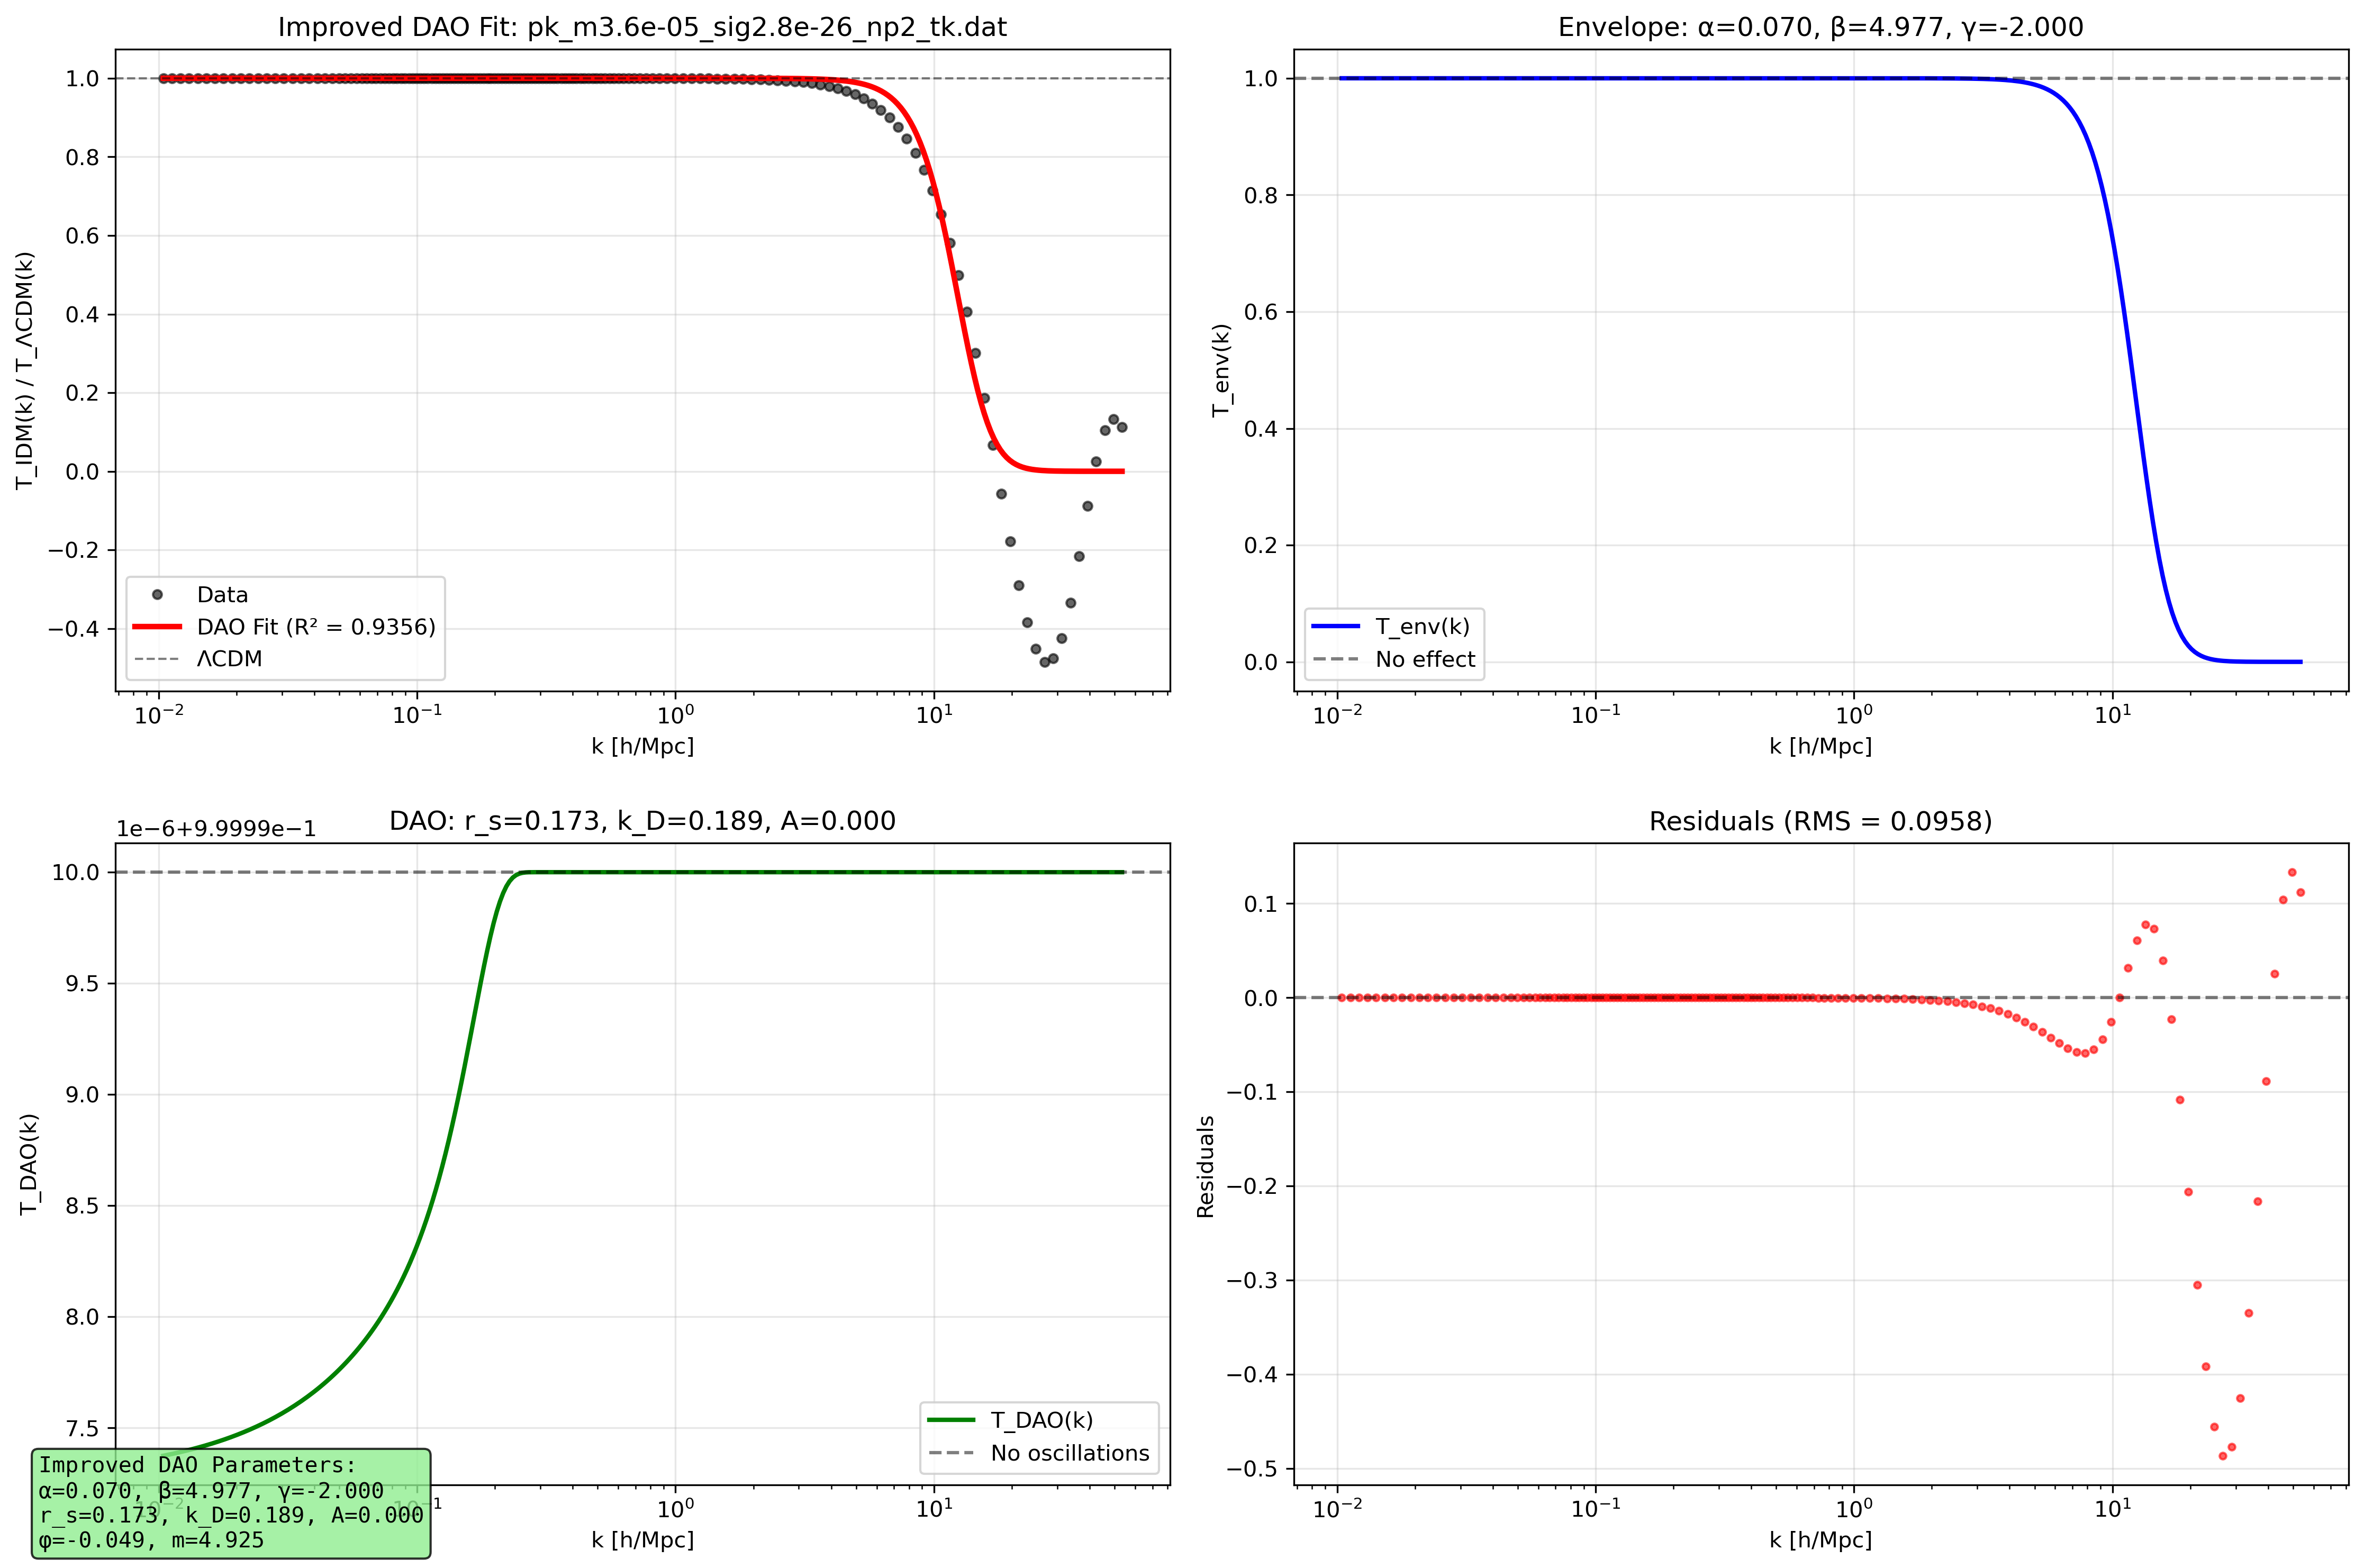

Source code (Python):
#!/usr/bin/env python3
"""
Improved DAO fitting with better priors and bounds.
"""

import numpy as np
import matplotlib.pyplot as plt
from scipy.optimize import curve_fit
import glob
import os

def dao_transfer_function(k, alpha, beta, gamma, rs, kD, A, phi, m):
    """DAO transfer function model."""
    k = np.asarray(k)
    k_safe = np.maximum(k, 1e-10)
    
    # Envelope function: T_env(k) = [1 + (αk)^β]^γ
    T_env = (1 + (alpha * k_safe)**beta)**gamma
    
    # DAO function: T_DAO(k) = 1 + A sin(k r_s + φ) exp[-(k/k_D)^m]
    T_DAO = 1 + A * np.sin(k_safe * rs + phi) * np.exp(-(k_safe / kD)**m)
    
    T_IDM = T_env * T_DAO
    
    return T_IDM

def load_transfer_function_data(filename):
    """Load transfer function data from CLASS output."""
    try:
        data = np.loadtxt(filename, skiprows=9)
        k = data[:, 0]
        
        if data.shape[1] == 9:
            d_tot = data[:, 6]  # IDM files
        elif data.shape[1] == 8:
            d_tot = data[:, 5]  # LCDM files
        else:
            raise ValueError(f"Unexpected number of columns: {data.shape[1]}")
        
        return k, d_tot
    except Exception as e:
        print(f"Error reading {filename}: {e}")
        return None, None

def improved_dao_fit():
    """Improved DAO fitting with better priors."""
    
    # Load data
    print("Loading data...")
    k_lcdm, d_tot_lcdm = load_transfer_function_data('output/pk-lcdm_tk.dat')
    
    tk_files = glob.glob('output/*tk.dat')
    tk_files = [f for f in tk_files if 'lcdm' not in f.lower()]
    sample_file = tk_files[10]
    print(f"Fitting file: {os.path.basename(sample_file)}")
    
    k_idm, d_tot_idm = load_transfer_function_data(sample_file)
    
    # Normalize by LCDM
    d_tot_lcdm_interp = np.interp(k_idm, k_lcdm, d_tot_lcdm)
    T_normalized = d_tot_idm / d_tot_lcdm_interp
    
    # Filter for k > 0.01
    mask = k_idm > 0.01
    k_filtered = k_idm[mask]
    T_filtered = T_normalized[mask]
    
    print(f"Data points: {len(k_filtered)}")
    print(f"T range: {T_filtered.min():.4f} to {T_filtered.max():.4f}")
    
    # Improved initial guesses with softer slopes and larger DAO amplitude
    initial_guesses = [
        # Guess 1: Softer envelope, larger DAO
        [0.2, 2.0, -0.5, 1.0, 2.0, 0.3, 0.0, 2.0],
        # Guess 2: Even softer envelope
        [0.15, 1.5, -0.3, 0.8, 1.5, 0.2, 0.0, 1.5],
        # Guess 3: Moderate parameters
        [0.25, 2.5, -0.6, 1.2, 2.5, 0.4, 0.5, 2.5],
        # Guess 4: Different oscillation scale
        [0.18, 1.8, -0.4, 2.0, 3.0, 0.25, 1.0, 2.0],
        # Guess 5: Conservative but with larger A
        [0.12, 1.2, -0.2, 0.6, 1.0, 0.15, 0.0, 1.0],
    ]
    
    # Improved bounds - allow softer slopes and larger DAO amplitude
    bounds = (
        [0.01, 0.5, -2.0, 0.1, 0.1, 0.0, -np.pi, 0.1],  # Lower bounds
        [1.0, 5.0, 0.5, 10.0, 10.0, 2.0, np.pi, 5.0]    # Upper bounds
    )
    
    print("\nImproved bounds:")
    print("α: [0.01, 1.0] (envelope scale)")
    print("β: [0.5, 5.0] (envelope power - softer than before)")
    print("γ: [-2.0, 0.5] (envelope power - less negative)")
    print("r_s: [0.1, 10.0] (sound horizon)")
    print("k_D: [0.1, 10.0] (damping scale)")
    print("A: [0.0, 2.0] (DAO amplitude - much larger)")
    print("φ: [-π, π] (phase)")
    print("m: [0.1, 5.0] (damping power)")
    
    best_fit = None
    best_r2 = -np.inf
    best_params = None
    
    for i, initial_guess in enumerate(initial_guesses):
        print(f"\nTrying initial guess {i+1}: {initial_guess}")
        
        try:
            popt, pcov = curve_fit(dao_transfer_function, k_filtered, T_filtered, 
                                  p0=initial_guess, bounds=bounds, maxfev=20000)
            
            # Calculate R²
            T_pred = dao_transfer_function(k_filtered, *popt)
            ss_res = np.sum((T_filtered - T_pred)**2)
            ss_tot = np.sum((T_filtered - np.mean(T_filtered))**2)
            r2 = 1 - (ss_res / ss_tot) if ss_tot != 0 else 0
            
            print(f"  R² = {r2:.4f}")
            print(f"  Parameters: α={popt[0]:.3f}, β={popt[1]:.3f}, γ={popt[2]:.3f}")
            print(f"             r_s={popt[3]:.3f}, k_D={popt[4]:.3f}, A={popt[5]:.3f}, φ={popt[6]:.3f}, m={popt[7]:.3f}")
            
            if r2 > best_r2:
                best_r2 = r2
                best_params = popt
                best_fit = (popt, pcov, r2)
                
        except Exception as e:
            print(f"  Fit failed: {e}")
    
    if best_fit is None:
        print("All fits failed!")
        return
    
    print(f"\nBest improved DAO fit R² = {best_r2:.4f}")
    
    # Plot the best fit with components
    plt.figure(figsize=(15, 10))
    
    # Main plot
    plt.subplot(2, 2, 1)
    plt.semilogx(k_filtered, T_filtered, 'o', alpha=0.6, markersize=4, 
                label='Data', color='black')
    
    k_smooth = np.logspace(np.log10(k_filtered.min()), np.log10(k_filtered.max()), 300)
    T_smooth = dao_transfer_function(k_smooth, *best_params)
    plt.semilogx(k_smooth, T_smooth, 'r-', linewidth=2.5, 
                label=f'DAO Fit (R² = {best_r2:.4f})')
    
    plt.axhline(y=1, color='black', linestyle='--', alpha=0.5, linewidth=1, label='ΛCDM')
    plt.xlabel('k [h/Mpc]')
    plt.ylabel('T_IDM(k) / T_ΛCDM(k)')
    plt.title(f'Improved DAO Fit: {os.path.basename(sample_file)}')
    plt.legend()
    plt.grid(True, alpha=0.3)
    
    # Envelope function
    plt.subplot(2, 2, 2)
    alpha, beta, gamma = best_params[0], best_params[1], best_params[2]
    T_env = (1 + (alpha * k_smooth)**beta)**gamma
    plt.semilogx(k_smooth, T_env, 'b-', linewidth=2, label='T_env(k)')
    plt.axhline(y=1, color='black', linestyle='--', alpha=0.5, label='No effect')
    plt.xlabel('k [h/Mpc]')
    plt.ylabel('T_env(k)')
    plt.title(f'Envelope: α={alpha:.3f}, β={beta:.3f}, γ={gamma:.3f}')
    plt.legend()
    plt.grid(True, alpha=0.3)
    
    # DAO function
    plt.subplot(2, 2, 3)
    rs, kD, A, phi, m = best_params[3], best_params[4], best_params[5], best_params[6], best_params[7]
    T_DAO = 1 + A * np.sin(k_smooth * rs + phi) * np.exp(-(k_smooth / kD)**m)
    plt.semilogx(k_smooth, T_DAO, 'g-', linewidth=2, label='T_DAO(k)')
    plt.axhline(y=1, color='black', linestyle='--', alpha=0.5, label='No oscillations')
    plt.xlabel('k [h/Mpc]')
    plt.ylabel('T_DAO(k)')
    plt.title(f'DAO: r_s={rs:.3f}, k_D={kD:.3f}, A={A:.3f}')
    plt.legend()
    plt.grid(True, alpha=0.3)
    
    # Residuals
    plt.subplot(2, 2, 4)
    T_pred = dao_transfer_function(k_filtered, *best_params)
    residuals = T_filtered - T_pred
    plt.semilogx(k_filtered, residuals, 'o', alpha=0.6, markersize=3, color='red')
    plt.axhline(y=0, color='black', linestyle='--', alpha=0.5)
    plt.xlabel('k [h/Mpc]')
    plt.ylabel('Residuals')
    plt.title(f'Residuals (RMS = {np.sqrt(np.mean(residuals**2)):.4f})')
    plt.grid(True, alpha=0.3)
    
    # Add parameter text
    param_text = f'Improved DAO Parameters:\nα={best_params[0]:.3f}, β={best_params[1]:.3f}, γ={best_params[2]:.3f}\nr_s={best_params[3]:.3f}, k_D={best_params[4]:.3f}, A={best_params[5]:.3f}\nφ={best_params[6]:.3f}, m={best_params[7]:.3f}'
    
    plt.figtext(0.02, 0.02, param_text, fontsize=10, fontfamily='monospace',
                bbox=dict(boxstyle='round', facecolor='lightgreen', alpha=0.8))
    
    plt.tight_layout()
    plt.savefig('improved_dao_fit.png', dpi=300, bbox_inches='tight')
    print("Improved DAO fit saved as improved_dao_fit.png")
    plt.show()
    
    return best_params, best_r2

if __name__ == "__main__":
    print("Improved DAO fitting with better priors...")
    print("=" * 60)
    
    result = improved_dao_fit()
    
    if result is not None:
        params, r2 = result
        print(f"\nImproved DAO fitting completed!")
        print(f"Best R² = {r2:.4f}")
        print("This should have softer slopes and larger DAO amplitude!")
